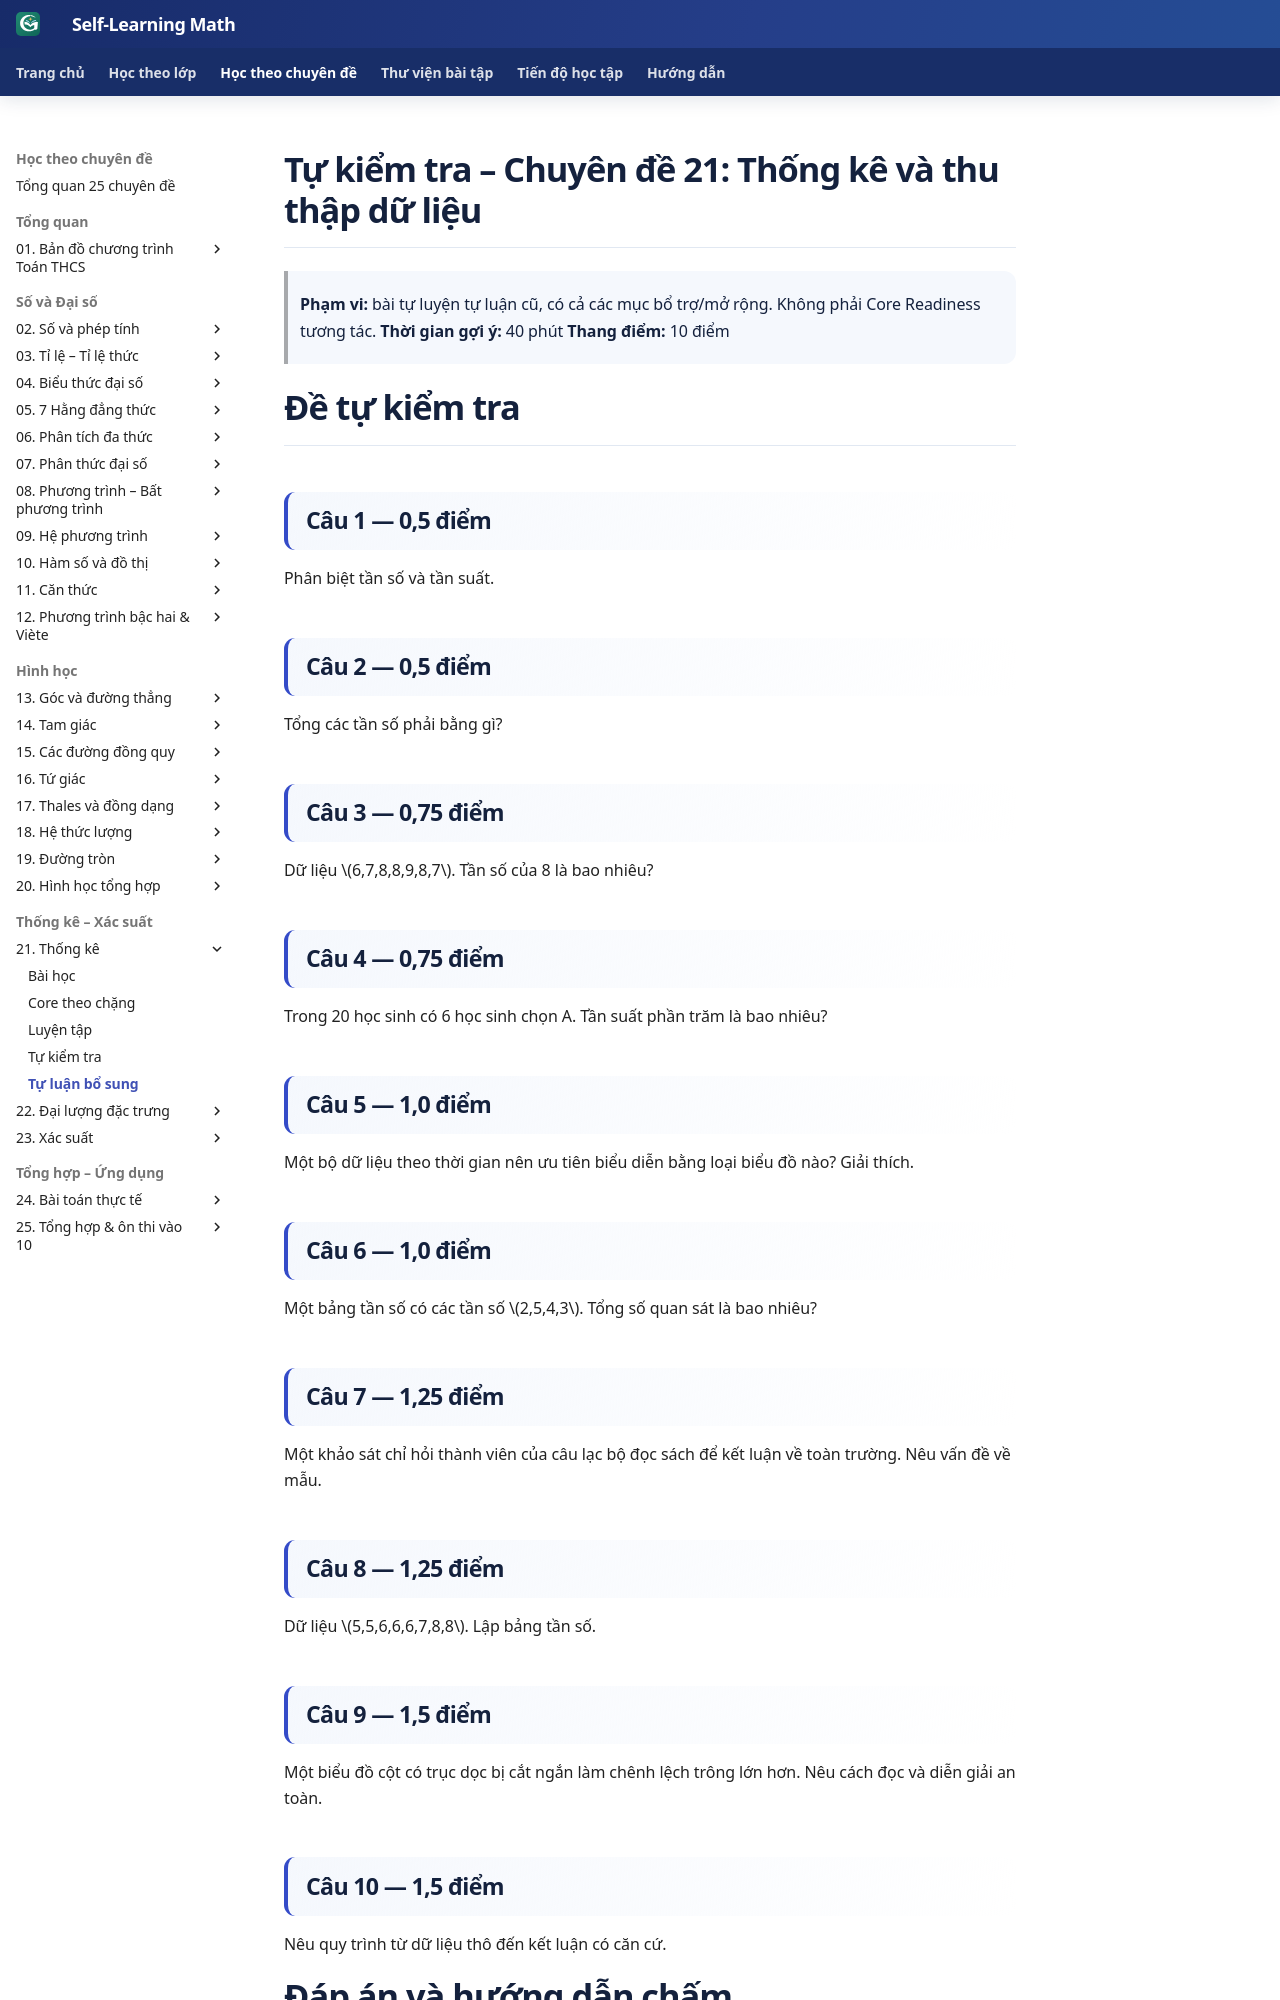

repository: TMA2015/roadmap-toan-thcs · page: kien-thuc/21-thong-ke/tu-kiem-tra-tu-luan/index.html · generator: mkdocs

# Tự kiểm tra – Chuyên đề 21: Thống kê và thu thập dữ liệu

> **Phạm vi:** bài tự luyện tự luận cũ, có cả các mục bổ trợ/mở rộng. Không phải Core Readiness tương tác.
> **Thời gian gợi ý:** 40 phút
> **Thang điểm:** 10 điểm

# Đề tự kiểm tra

## Câu 1 — 0,5 điểm
Phân biệt tần số và tần suất.

## Câu 2 — 0,5 điểm
Tổng các tần số phải bằng gì?

## Câu 3 — 0,75 điểm
Dữ liệu \(6,7,8,8,9,8,7\). Tần số của 8 là bao nhiêu?

## Câu 4 — 0,75 điểm
Trong 20 học sinh có 6 học sinh chọn A. Tần suất phần trăm là bao nhiêu?

## Câu 5 — 1,0 điểm
Một bộ dữ liệu theo thời gian nên ưu tiên biểu diễn bằng loại biểu đồ nào? Giải thích.

## Câu 6 — 1,0 điểm
Một bảng tần số có các tần số \(2,5,4,3\). Tổng số quan sát là bao nhiêu?

## Câu 7 — 1,25 điểm
Một khảo sát chỉ hỏi thành viên của câu lạc bộ đọc sách để kết luận về toàn trường. Nêu vấn đề về mẫu.

## Câu 8 — 1,25 điểm
Dữ liệu \(5,5,6,6,6,7,8,8\). Lập bảng tần số.

## Câu 9 — 1,5 điểm
Một biểu đồ cột có trục dọc bị cắt ngắn làm chênh lệch trông lớn hơn. Nêu cách đọc và diễn giải an toàn.

## Câu 10 — 1,5 điểm
Nêu quy trình từ dữ liệu thô đến kết luận có căn cứ.
